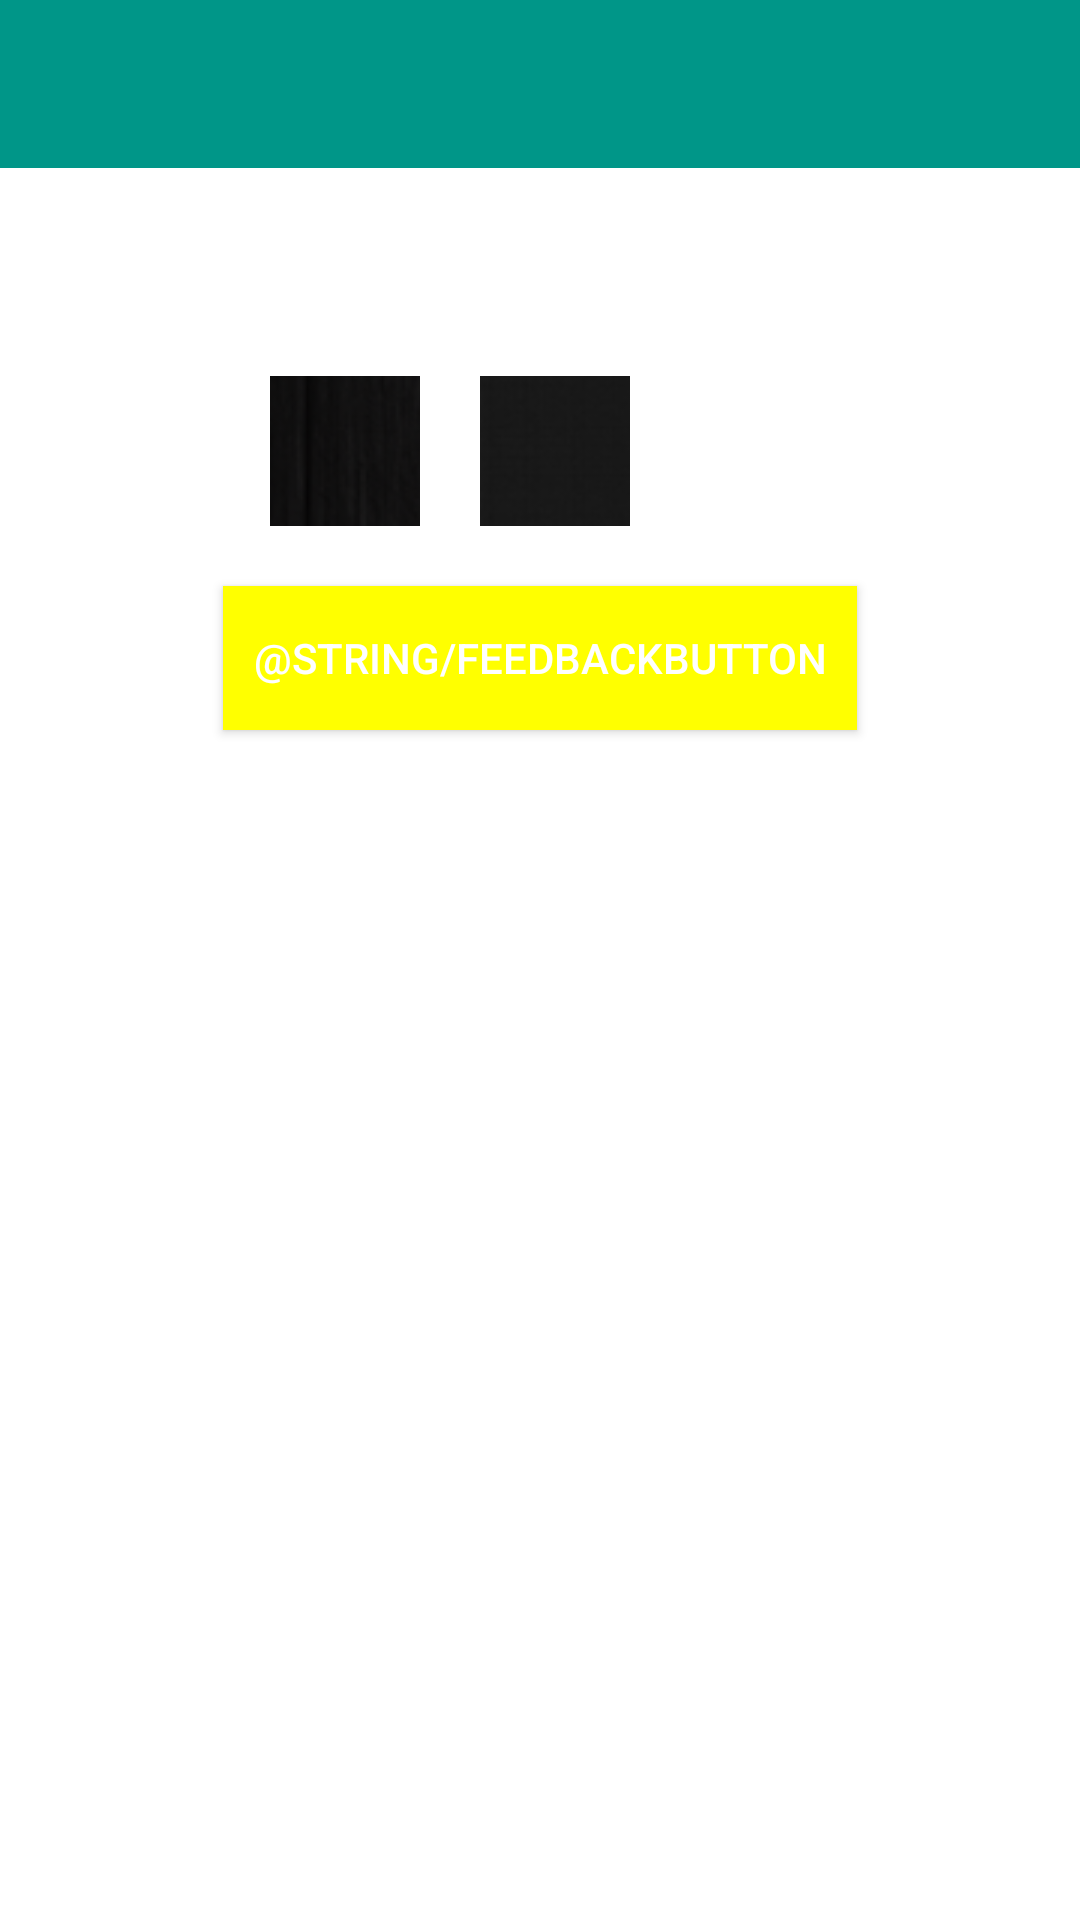

Write the Android layout XML for this screen, with the resource values it uses.
<!-- AndroidManifest.xml: fallback theme Theme.MaterialComponents.DayNight.NoActionBar -->
<!-- res/layout/activity_settings.xml -->
<?xml version="1.0" encoding="utf-8"?>
<RelativeLayout xmlns:android="http://schemas.android.com/apk/res/android"
    xmlns:tools="http://schemas.android.com/tools"
    android:layout_width="match_parent"
    android:layout_height="match_parent"
    tools:context=".SettingsActivity"
    android:background="@drawable/tiles"
    android:id="@+id/settingsPage">

    <LinearLayout
        android:id="@+id/linearLay"
        android:layout_width="fill_parent"
        android:layout_height="wrap_content"
        android:layout_alignParentTop="true">
        <include
            layout="@layout/app_bar"
            />
    </LinearLayout>

    <TextView
        android:layout_width="wrap_content"
        android:layout_height="wrap_content"
        android:textAppearance="?android:attr/textAppearanceLarge"
        android:text="Choose a Background"
        android:id="@+id/textView"
        android:layout_below="@id/linearLay"
        android:padding="10dp"
        android:textColor="@color/white"/>

    <LinearLayout
        android:id="@+id/linearLay2"
        android:layout_width="fill_parent"
        android:layout_height="wrap_content"
        android:orientation="horizontal"
        android:layout_below="@+id/textView"
        android:layout_alignParentLeft="true"
        android:layout_alignParentStart="true">

        <RadioGroup
            android:id="@+id/radioGroup"
            android:layout_width="wrap_content"
            android:layout_height="wrap_content"
            android:orientation="horizontal"
            android:padding="10dp"
            >

            <RadioButton
                android:layout_width="50dp"
                android:layout_height="50dp"
                android:id="@+id/tilesBack"
                android:checked="true"
                android:button="@drawable/tiles"
                android:layout_margin="10dp"/>

            <RadioButton
                android:layout_width="50dp"
                android:layout_height="50dp"
                android:id="@+id/woodBack"
                android:checked="false"
                android:button="@drawable/darkwood"
                android:layout_margin="10dp"/>

            <RadioButton
                android:layout_width="50dp"
                android:layout_height="50dp"
                android:id="@+id/linenBack"
                android:checked="false"
                android:button="@drawable/blacklinen"
                android:layout_margin="10dp"/>

        </RadioGroup>

    </LinearLayout>

    <Button
        android:layout_width="wrap_content"
        android:layout_height="wrap_content"
        android:text="@string/feedbackButton"
        android:id="@+id/feedbackButton"
        android:paddingLeft="10dp"
        android:paddingRight="10dp"
        android:background="@color/colorAccent"
        android:textColor="@color/white"
        android:layout_below="@+id/linearLay2"
        android:layout_centerHorizontal="true" />

</RelativeLayout>
<!-- res/layout/app_bar.xml (included above) -->
<?xml version="1.0" encoding="utf-8"?>
<android.support.v7.widget.Toolbar
    xmlns:android="http://schemas.android.com/apk/res/android"
    xmlns:app="http://schemas.android.com/apk/res-auto"
    android:orientation="vertical" android:layout_width="match_parent"
    android:layout_height="wrap_content"
    android:id="@+id/my_toolbar"
    android:minHeight="?attr/actionBarSize"
    android:background="@color/colorPrimary"
    android:layout_alignParentTop="true"
    app:titleTextAppearance="@style/AppTheme.Toolbar.Title"
    >

</android.support.v7.widget.Toolbar>
<!-- resources referenced by this layout -->
<resources>
  <color name="colorAccent">#FFFF00</color>
  <color name="colorPrimary">#009688</color>
  <color name="white">#FFF</color>
  <!-- drawable blacklinen: png bitmap (drawable, 93888 bytes) -->
  <!-- drawable darkwood: png bitmap (drawable, 191129 bytes) -->
  <style name="AppTheme.Toolbar.Title" parent="TextAppearance.Widget.AppCompat.Toolbar.Title">
          
          <item name="android:textSize">@dimen/abc_text_size_title_material_toolbar</item>
          
          <item name="android:textColor">@color/white</item>
      </style>
</resources>
